Image classification data set "BD2" (rogerkevin-arb/Confined_Masonry_Defects on GitHub). Class labels (2): macizo, pandereta.

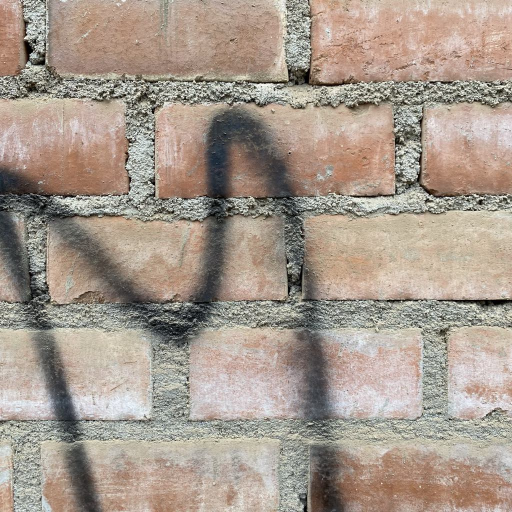
Label: macizo

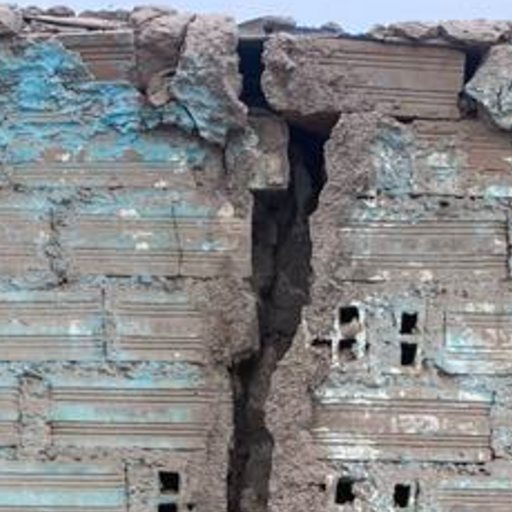
Label: pandereta

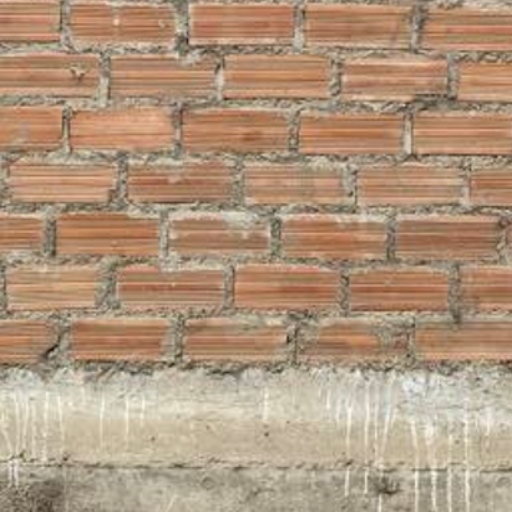
Label: pandereta

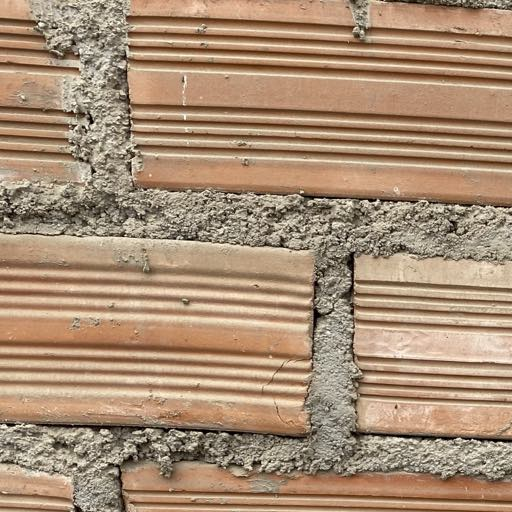
Label: pandereta

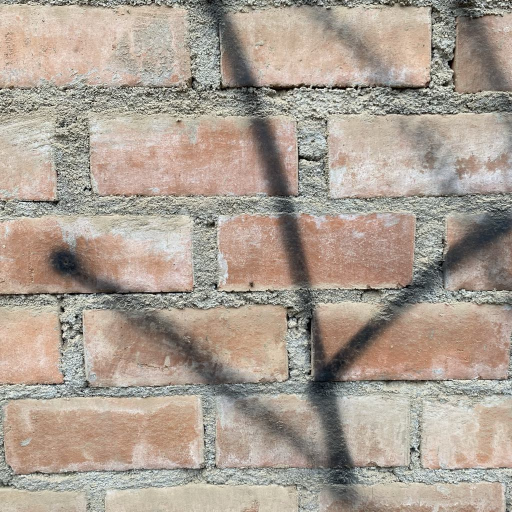
Label: macizo

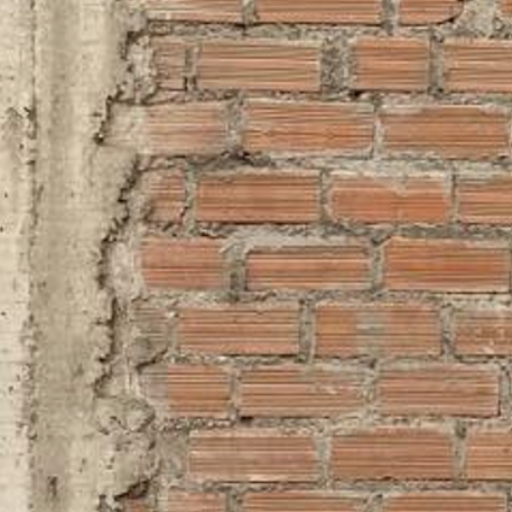
Label: pandereta
